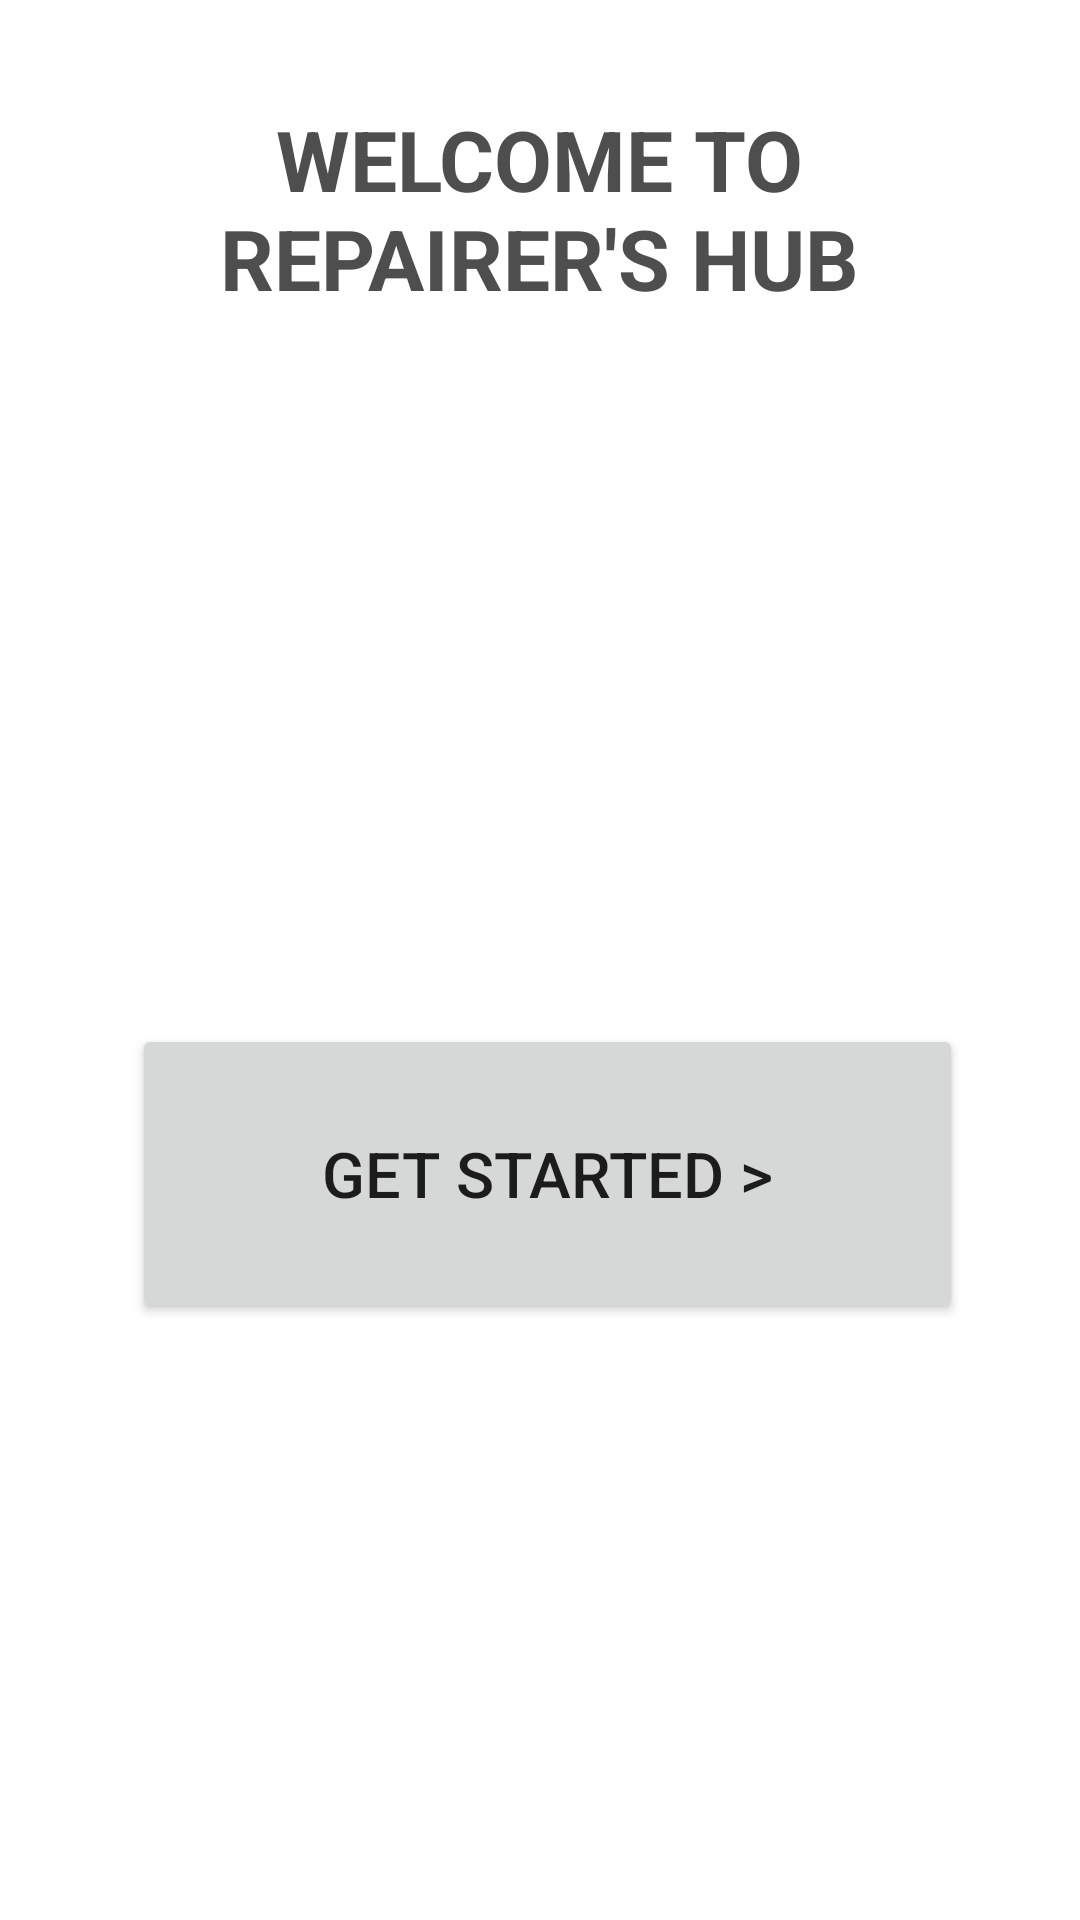

Produce the Android XML layout that renders to this screen, including the resource entries it uses.
<!-- AndroidManifest.xml: application theme Theme.RepairersHubOfficial -->
<!-- res/layout/activity_main.xml -->
<?xml version="1.0" encoding="utf-8"?>
<androidx.constraintlayout.widget.ConstraintLayout xmlns:android="http://schemas.android.com/apk/res/android"
    xmlns:app="http://schemas.android.com/apk/res-auto"
    xmlns:tools="http://schemas.android.com/tools"
    android:layout_width="match_parent"
    android:layout_height="match_parent"
    android:background="@drawable/background"
    tools:context=".MainActivity">

    <TextView
        android:id="@+id/textView7"
        android:layout_width="286dp"
        android:layout_height="66dp"
        android:text="WELCOME TO REPAIRER'S HUB"
        android:textAlignment="center"
        android:textColor="#4E4E4E"
        android:textSize="28sp"
        android:textStyle="normal|bold"
        app:layout_constraintBottom_toBottomOf="parent"
        app:layout_constraintEnd_toEndOf="parent"
        app:layout_constraintHorizontal_bias="0.496"
        app:layout_constraintStart_toStartOf="parent"
        app:layout_constraintTop_toTopOf="parent"
        app:layout_constraintVertical_bias="0.06"
        tools:ignore="UnknownId,UnknownIdInLayout" />

    <Button
        android:id="@+id/start"
        android:layout_width="match_parent"
        android:layout_height="100dp"
        android:layout_marginLeft="44dp"
        android:layout_marginTop="220dp"
        android:layout_marginRight="39dp"
        android:text="Get Started >"
        android:textSize="21sp"
        app:layout_constraintBottom_toBottomOf="parent"
        app:layout_constraintEnd_toEndOf="parent"
        app:layout_constraintHorizontal_bias="0.602"
        app:layout_constraintStart_toStartOf="parent"
        app:layout_constraintTop_toBottomOf="@+id/textView7"
        app:layout_constraintVertical_bias="0.095" />


</androidx.constraintlayout.widget.ConstraintLayout>
<!-- resources referenced by this layout -->
<resources>
  <style name="Theme.RepairersHubOfficial" parent="Theme.MaterialComponents.DayNight.NoActionBar">
          
          <item name="colorPrimary">@color/teal_200</item>
          <item name="colorPrimaryVariant">@color/teal_200</item>
          <item name="colorOnPrimary">@color/white</item>
          
          <item name="colorSecondary">@color/teal_200</item>
          <item name="colorSecondaryVariant">@color/teal_700</item>
          <item name="colorOnSecondary">@color/black</item>
          
          <item name="android:statusBarColor" tools:targetApi="l">?attr/colorPrimaryVariant</item>
          
      </style>
  <!-- not gathered from this repository: default colours our renderer supplied (Android Studio template values) -->
  <color name="teal_200">#FF03DAC5</color>
  <color name="teal_700">#FF018786</color>
  <color name="black">#FF000000</color>
  <color name="white">#FFFFFFFF</color>
</resources>
